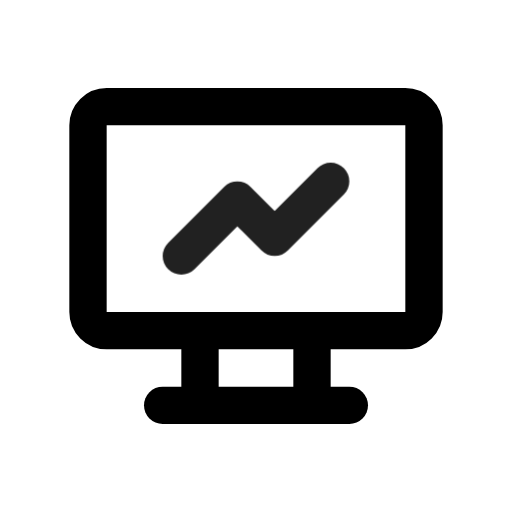
t = 0.00 s
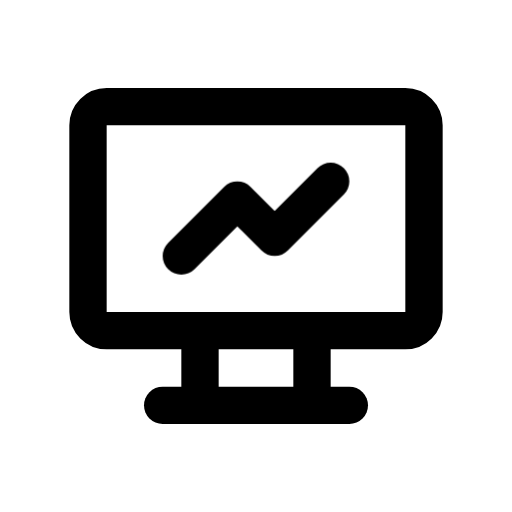
t = 0.90 s
t = 1.19 s: frame unchanged from t = 0.90 s, image omitted
t = 1.72 s: frame unchanged from t = 0.90 s, image omitted
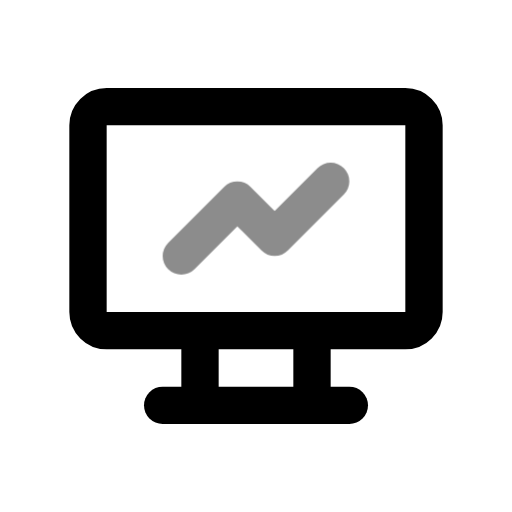
t = 2.36 s
t = 3.15 s: frame unchanged from t = 0.90 s, image omitted

The animated SVG that drew these frames (rendered in a browser with its animation timeline set to each time). Animation: 1 CSS @keyframes rule; one cycle of 3.55 s, repeats indefinitely.

<svg xmlns="http://www.w3.org/2000/svg" width="24" height="24" fill="none" stroke="currentColor" stroke-linecap="round" stroke-linejoin="round" stroke-width="2" viewBox="0 0 24 24">
    <!-- Generated by scripts/icon-expansion/generate.mjs -->
    <!-- Adapted from Tabler Icons 3.34.1.
MIT License

Copyright (c) 2020-2024 Paweł Kuna

Permission is hereby granted, free of charge, to any person obtaining a copy
of this software and associated documentation files (the "Software"), to deal
in the Software without restriction, including without limitation the rights
to use, copy, modify, merge, publish, distribute, sublicense, and/or sell
copies of the Software, and to permit persons to whom the Software is
furnished to do so, subject to the following conditions:

The above copyright notice and this permission notice shall be included in all
copies or substantial portions of the Software.

THE SOFTWARE IS PROVIDED "AS IS", WITHOUT WARRANTY OF ANY KIND, EXPRESS OR
IMPLIED, INCLUDING BUT NOT LIMITED TO THE WARRANTIES OF MERCHANTABILITY,
FITNESS FOR A PARTICULAR PURPOSE AND NONINFRINGEMENT. IN NO EVENT SHALL THE
AUTHORS OR COPYRIGHT HOLDERS BE LIABLE FOR ANY CLAIM, DAMAGES OR OTHER
LIABILITY, WHETHER IN AN ACTION OF CONTRACT, TORT OR OTHERWISE, ARISING FROM,
OUT OF OR IN CONNECTION WITH THE SOFTWARE OR THE USE OR OTHER DEALINGS IN THE
SOFTWARE. -->
    <style>
        @media (prefers-reduced-motion: no-preference) {
            @keyframes ira-exp-pulse { 0%, 100% { opacity: 1; } 22% { opacity: .45; } 40% { opacity: 1; } }
            [data-ira-motion="device-analytics"] { transform-box: fill-box; transform-origin: center; animation: ira-exp-pulse 2.65s ease-in-out -0.9s infinite; }
        }
    </style>
    <g transform="translate(1.5 1.5) scale(.875)"><path d="M3 4m0 1a1 1 0 0 1 1 -1h16a1 1 0 0 1 1 1v10a1 1 0 0 1 -1 1h-16a1 1 0 0 1 -1 -1z"/><path d="M7 20l10 0"/><path d="M9 16l0 4"/><path d="M15 16l0 4"/></g>
    <g data-ira-motion="device-analytics"><g transform="translate(1.5 1.5) scale(.875)"><path d="M8 12l3 -3l2 2l3 -3"/></g></g>
</svg>
